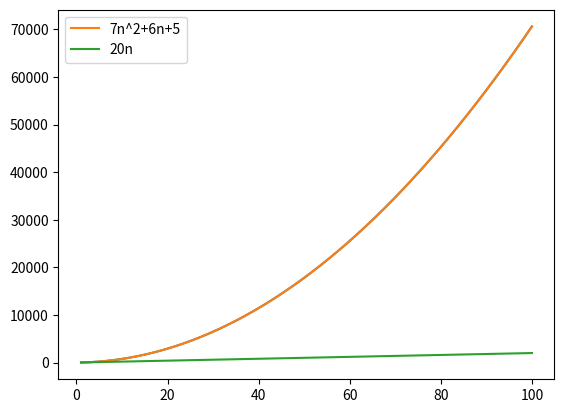
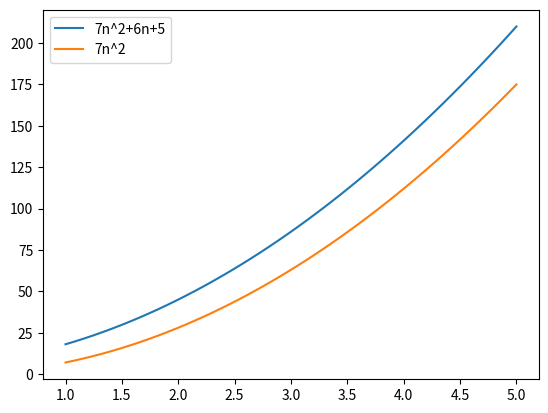
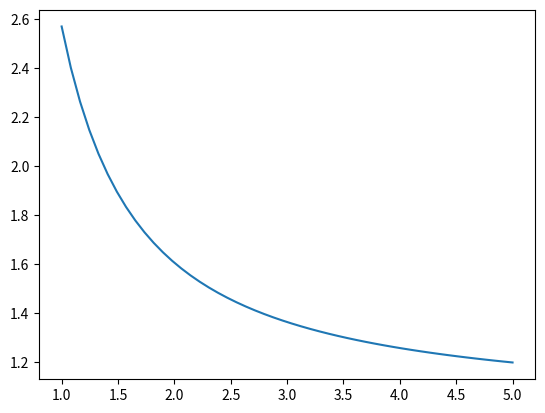
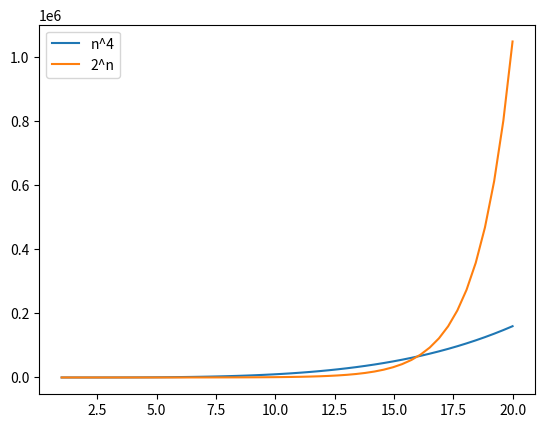
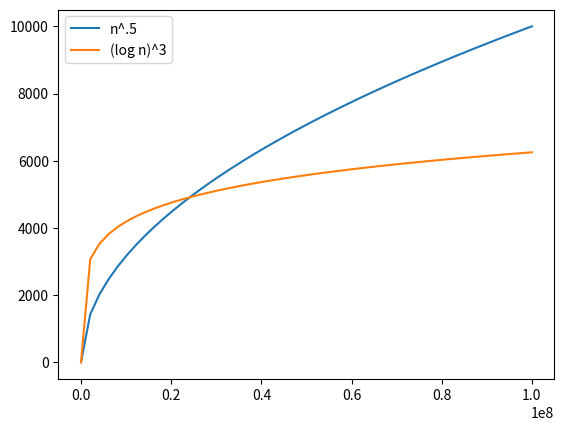

Here is the Python script that generated these plots, in order:
import matplotlib.pyplot as plt
import numpy as np

plt.figure(1)
n = np.linspace(1, 100)
plt.plot(n, 7 * n * n + 6 * n + 5)
plt.plot(n, 7 * n * n + 6 * n + 5, label="7n^2+6n+5")
plt.plot(n, 20 * n, label="20n")
plt.legend(loc='upper left')


plt.figure(2)
n = np.linspace(1, 5)
plt.plot(n, 7 * n * n + 6 * n + 5, label="7n^2+6n+5")
plt.plot(n, 7 * n * n, label="7n^2")
plt.legend(loc='upper left')


plt.figure(3)
x = np.linspace(1, 100)
plt.plot(n, (7 * n * n + 6 * n + 5)/(7 * n * n))

plt.figure(4)
n = np.linspace(1, 20)
plt.plot(n, n ** 4, label="n^4")
plt.plot(n, 2 ** n, label="2^n")
plt.legend(loc='upper left')

plt.figure(5)
n = np.linspace(1, 10 ** 8)
plt.plot(n, n ** .5, label="n^.5")
plt.plot(n, np.log(n) ** 3, label="(log n)^3")
plt.legend(loc='upper left')

plt.show()
243561
